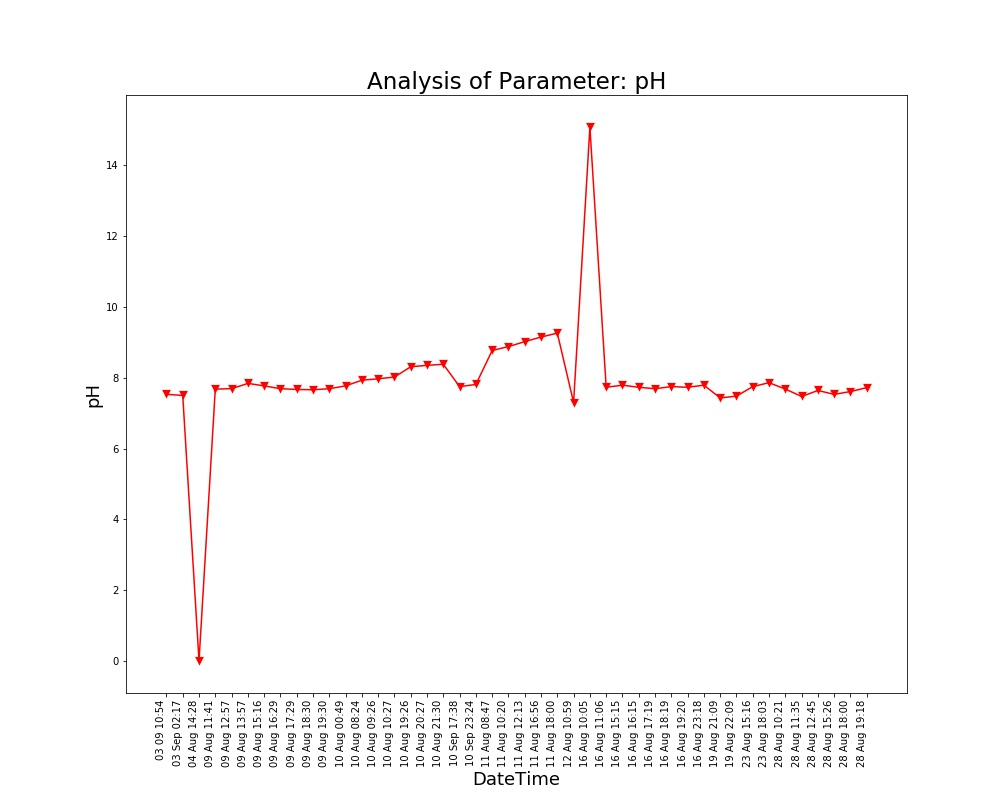

The data file committed next to this chart (first rows):
Unnamed: 0, DateTime, Date, Time, pH
0.0, 04 Aug 14:26, 04 Aug 2021, 14:26:24, 
1.0, 04 Aug 14:28, 04 Aug 2021, 14:28:10, 0.0
2.0, 09 Aug 11:41, 09 Aug 2021, 11:41:48, 7.68
3.0, 09 Aug 12:57, 09 Aug 2021, 12:57:04, 7.69
4.0, 09 Aug 13:57, 09 Aug 2021, 13:57:19, 7.84
5.0, 09 Aug 15:16, 09 Aug 2021, 15:16:19, 7.77
6.0, 09 Aug 16:29, 09 Aug 2021, 16:29:24, 7.69
7.0, 09 Aug 17:29, 09 Aug 2021, 17:29:51, 7.67
8.0, 09 Aug 18:30, 09 Aug 2021, 18:30:16, 7.66
9.0, 09 Aug 19:30, 09 Aug 2021, 19:30:40, 7.69
10.0, 10 Aug 00:49, 10 Aug 2021, 00:49:39, 7.77
11.0, 10 Aug 08:24, 10 Aug 2021, 08:24:01, 7.93
12.0, 10 Aug 09:26, 10 Aug 2021, 09:26:56, 7.97
13.0, 10 Aug 10:27, 10 Aug 2021, 10:27:28, 8.02
14.0, 10 Aug 19:26, 10 Aug 2021, 19:26:33, 8.31
15.0, 10 Aug 20:27, 10 Aug 2021, 20:27:03, 8.35
16.0, 10 Aug 21:30, 10 Aug 2021, 21:30:23, 8.38
17.0, 11 Aug 08:47, 11 Aug 2021, 08:47:06, 8.77
18.0, 11 Aug 10:20, 11 Aug 2021, 10:20:04, 8.88
19.0, 11 Aug 12:13, 11 Aug 2021, 12:13:36, 9.02
20.0, 11 Aug 16:56, 11 Aug 2021, 16:56:21, 9.15
21.0, 11 Aug 18:00, 11 Aug 2021, 18:00:02, 9.26
22.0, 12 Aug 10:59, 12 Aug 2021, 10:59:37, 7.3
23.0, 16 Aug 10:05, 16 Aug 2021, 10:05:25, 15.08
24.0, 16 Aug 11:06, 16 Aug 2021, 11:06:03, 7.73
25.0, 16 Aug 15:15, 16 Aug 2021, 15:15:28, 7.79
26.0, 16 Aug 16:15, 16 Aug 2021, 16:15:54, 7.73
27.0, 16 Aug 17:19, 16 Aug 2021, 17:19:32, 7.69
28.0, 16 Aug 18:19, 16 Aug 2021, 18:19:53, 7.75
29.0, 16 Aug 19:20, 16 Aug 2021, 19:20:17, 7.73
30.0, 16 Aug 23:18, 16 Aug 2021, 23:18:09, 7.79
31.0, 19 Aug 21:09, 19 Aug 2021, 21:09:25, 7.43
32.0, 19 Aug 22:09, 19 Aug 2021, 22:09:52, 7.48
33.0, 23 Aug 15:16, 23 Aug 2021, 15:16:38, 7.75
34.0, 23 Aug 18:03, 23 Aug 2021, 18:03:46, 7.86
35.0, 28 Aug 10:21, 28 Aug 2021, 10:21:18, 7.68
36.0, 28 Aug 11:35, 28 Aug 2021, 11:35:06, 7.47
37.0, 28 Aug 12:45, 28 Aug 2021, 12:45:39, 7.64
38.0, 28 Aug 15:26, 28 Aug 2021, 15:26:51, 7.53
39.0, 28 Aug 18:00, 28 Aug 2021, 18:00:08, 7.61
40.0, 28 Aug 19:18, 28 Aug 2021, 19:18:38, 7.72
, 03 Sep 02:17, 03 Sep 2021, 02:17:33, 7.5
, 03 09 10:54, 03 Sep 2021, 10:54:46, 7.53
, 10 Sep 17:38, 10 Sep 2021, 17:38:26, 7.75
, 10 Sep 23:24, 10 Sep 2021, 23:24:03, 7.81
